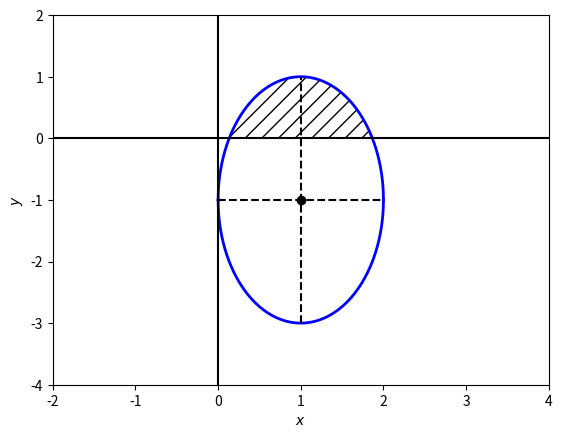

Python code for this plot:
# [redacted]
import matplotlib.pyplot as plt
import numpy as np
point_num = 1000
domain = np.linspace(0, 2, point_num)
y_top = 2 * np.sqrt(1-(domain-1)**2) - 1
y_bottom = -2 * np.sqrt(1-(domain-1)**2) - 1
plt.figure()
plt.plot(domain, y_top, color='blue', linewidth=2)
plt.fill_between(domain, 0, y_top, where=y_top>0, facecolor='white', hatch='//')
plt.plot(domain, y_bottom, color='blue', linewidth=2)
plt.scatter(1, -1, color='black')
plt.axhline(0, color='black')
plt.axvline(0, color='black')
plt.xlim([-2, 4])
plt.ylim([-4, 2])
plt.xlabel(r'$x$')
plt.ylabel(r'$y$')
plt.hlines(y=-1, xmin=0, xmax=2, color='black', linestyle='--')
plt.vlines(x=1, ymin=-3, ymax=1, color='black', linestyle='--')
plt.savefig('EllipseGen.pdf')
# plt.show()